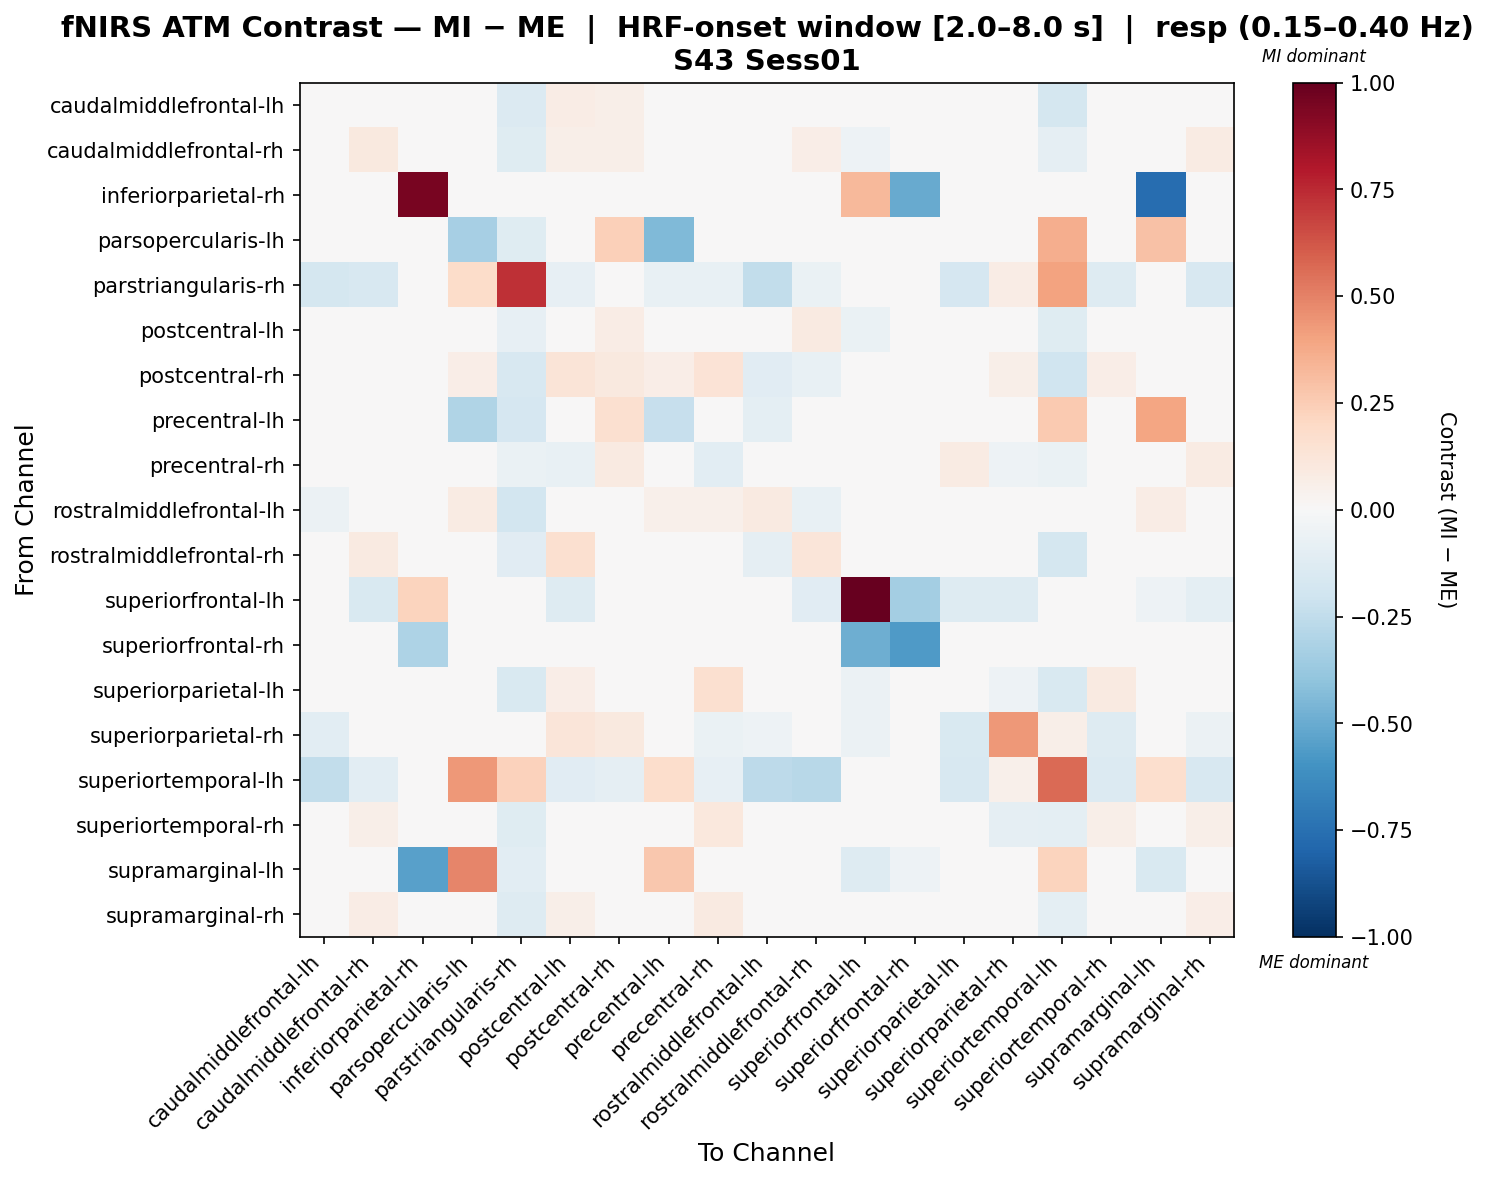

Source data for this figure (header and first rows):
, caudalmiddlefrontal-lh, caudalmiddlefrontal-rh, inferiorparietal-rh, parsopercularis-lh, parstriangularis-rh, postcentral-lh, postcentral-rh, precentral-lh, precentral-rh, rostralmiddlefrontal-lh, rostralmiddlefrontal-rh, superiorfrontal-lh, superiorfrontal-rh, superiorparietal-lh, superiorparietal-rh, superiortemporal-lh, superiortemporal-rh, supramarginal-lh, supramarginal-rh
caudalmiddlefrontal-lh, 0.01366, 0.03537, 0.0, 0.0, -0.1346, 0.07385, 0.05634, 0.0, 0.04312, -0.01179, 0.01402, -0.01449, 0.0, 0.03773, -0.02629, -0.1724, 0.04503, 0.0, 0.04042
caudalmiddlefrontal-rh, -0.03879, 0.09919, 0.0, 0.0, -0.1227, 0.05703, 0.06013, 0.0, 0.02005, -0.04692, 0.06567, -0.05367, 0.0, -0.008443, -0.02259, -0.09373, 0.0059, 0.0, 0.07884
inferiorparietal-rh, 0.0, 0.0, 0.9485, 0.0, 0.0, 0.0, 0.0, 0.0, 0.0, 0.0, 0.0, 0.3228, -0.5072, 0.0, 0.0, 0.0, 0.0, -0.7641, 0.0
parsopercularis-lh, 0.0, 0.0, 0.0, -0.3292, -0.1233, 0.0, 0.235, -0.4386, 0.0, -0.03999, 0.0, 0.0, 0.0, 0.0, 0.03917, 0.366, 0.0, 0.2909, 0.0
parstriangularis-rh, -0.1772, -0.1576, 0.0, 0.1865, 0.7319, -0.08006, -0.04814, -0.07467, -0.07206, -0.2493, -0.06332, 0.0, 0.0, -0.1692, 0.07737, 0.4031, -0.1264, -0.02319, -0.1576
postcentral-lh, 0.04155, 0.0399, 0.0, 0.0, -0.08203, 0.02429, 0.07749, 0.0, -0.0457, 0.003259, 0.09075, -0.0642, 0.0, -0.01774, 0.03784, -0.1232, -0.01652, 0.0, 0.03433
postcentral-rh, -0.04246, 0.009318, 0.0, 0.06793, -0.1601, 0.1259, 0.09443, 0.06793, 0.134, -0.1095, -0.07617, 0.0, 0.0, -0.03816, 0.05528, -0.1958, 0.06994, 0.0, -0.002437
precentral-lh, 0.0, 0.0, -0.01789, -0.302, -0.1706, 0.0, 0.161, -0.2271, 0.0, -0.1003, 0.0, 0.0, 0.0, 0.0, 0.0, 0.2607, 0.0, 0.3961, 0.0
precentral-rh, -0.02721, 0.01139, 0.0, 0.0, -0.06758, -0.07293, 0.09064, 0.0, -0.1035, 0.03012, 0.04565, 0.0, 0.0, 0.08539, -0.05389, -0.0684, 0.04512, 0.0, 0.08522
rostralmiddlefrontal-lh, -0.05732, -0.0007507, 0.0, 0.08234, -0.1848, 0.04591, 0.003737, 0.05321, 0.05319, 0.09151, -0.07636, 0.0, 0.0, 0.02175, -0.01896, -0.02846, -0.04342, 0.07431, -0.01587
rostralmiddlefrontal-rh, 0.001943, 0.0885, 0.0, 0.0, -0.1161, 0.157, 0.002255, 0.0, 0.04925, -0.0919, 0.1174, -0.03678, 0.0, 0.0009379, 0.0006159, -0.1766, -0.003414, 0.0, 0.006835
superiorfrontal-lh, -0.03764, -0.1506, 0.2256, 0.0, 0.0, -0.1317, 0.0, 0.0, 0.0, 0.0, -0.1129, 1.0, -0.343, -0.1317, -0.1317, 0.0, -0.03764, -0.05448, -0.0941
superiorfrontal-rh, 0.0, 0.0, -0.3085, -0.02588, -0.02588, 0.0, 0.0, 0.0, 0.0, 0.0, 0.0, -0.4896, -0.564, 0.0, 0.0, 0.0, 0.0, -0.03529, 0.0
superiorparietal-lh, 0.02312, 0.006202, 0.0, 0.0, -0.1547, 0.06354, 0.04353, 0.0, 0.158, -0.009266, 0.01372, -0.06148, 0.0, 0.02097, -0.0543, -0.1494, 0.08793, 0.0, 0.01217
superiorparietal-rh, -0.1017, -0.04764, 0.0, 0.0, 0.000943, 0.1211, 0.0993, 0.0, -0.06931, -0.05421, -0.03214, -0.06199, 0.0, -0.1519, 0.4341, 0.05573, -0.1308, 0.0, -0.06152
superiortemporal-lh, -0.2451, -0.108, 0.0, 0.4333, 0.2296, -0.1099, -0.09147, 0.1756, -0.08101, -0.2583, -0.2758, 0.0, 0.0, -0.1586, 0.05206, 0.5644, -0.1406, 0.1705, -0.1569
superiortemporal-rh, 0.02048, 0.05755, 0.0, 0.0, -0.1219, 0.01439, 0.04215, 0.0, 0.1055, -0.0172, -0.0294, -0.01329, 0.0, 0.01281, -0.08813, -0.0982, 0.05913, 0.0, 0.05606
supramarginal-lh, 0.0, 0.0, -0.541, 0.4853, -0.1054, 0.0, 0.0, 0.2675, 0.0, 0.0, 0.0, -0.1259, -0.05216, 0.0, 0.0, 0.2205, 0.0, -0.1489, 0.0
supramarginal-rh, 0.01298, 0.07338, 0.0, 0.0, -0.1298, 0.05683, 0.04111, 0.0, 0.09156, -0.03439, 0.004457, -0.02945, 0.0, -0.04104, -0.04702, -0.09477, 0.02678, 0.0, 0.06932
